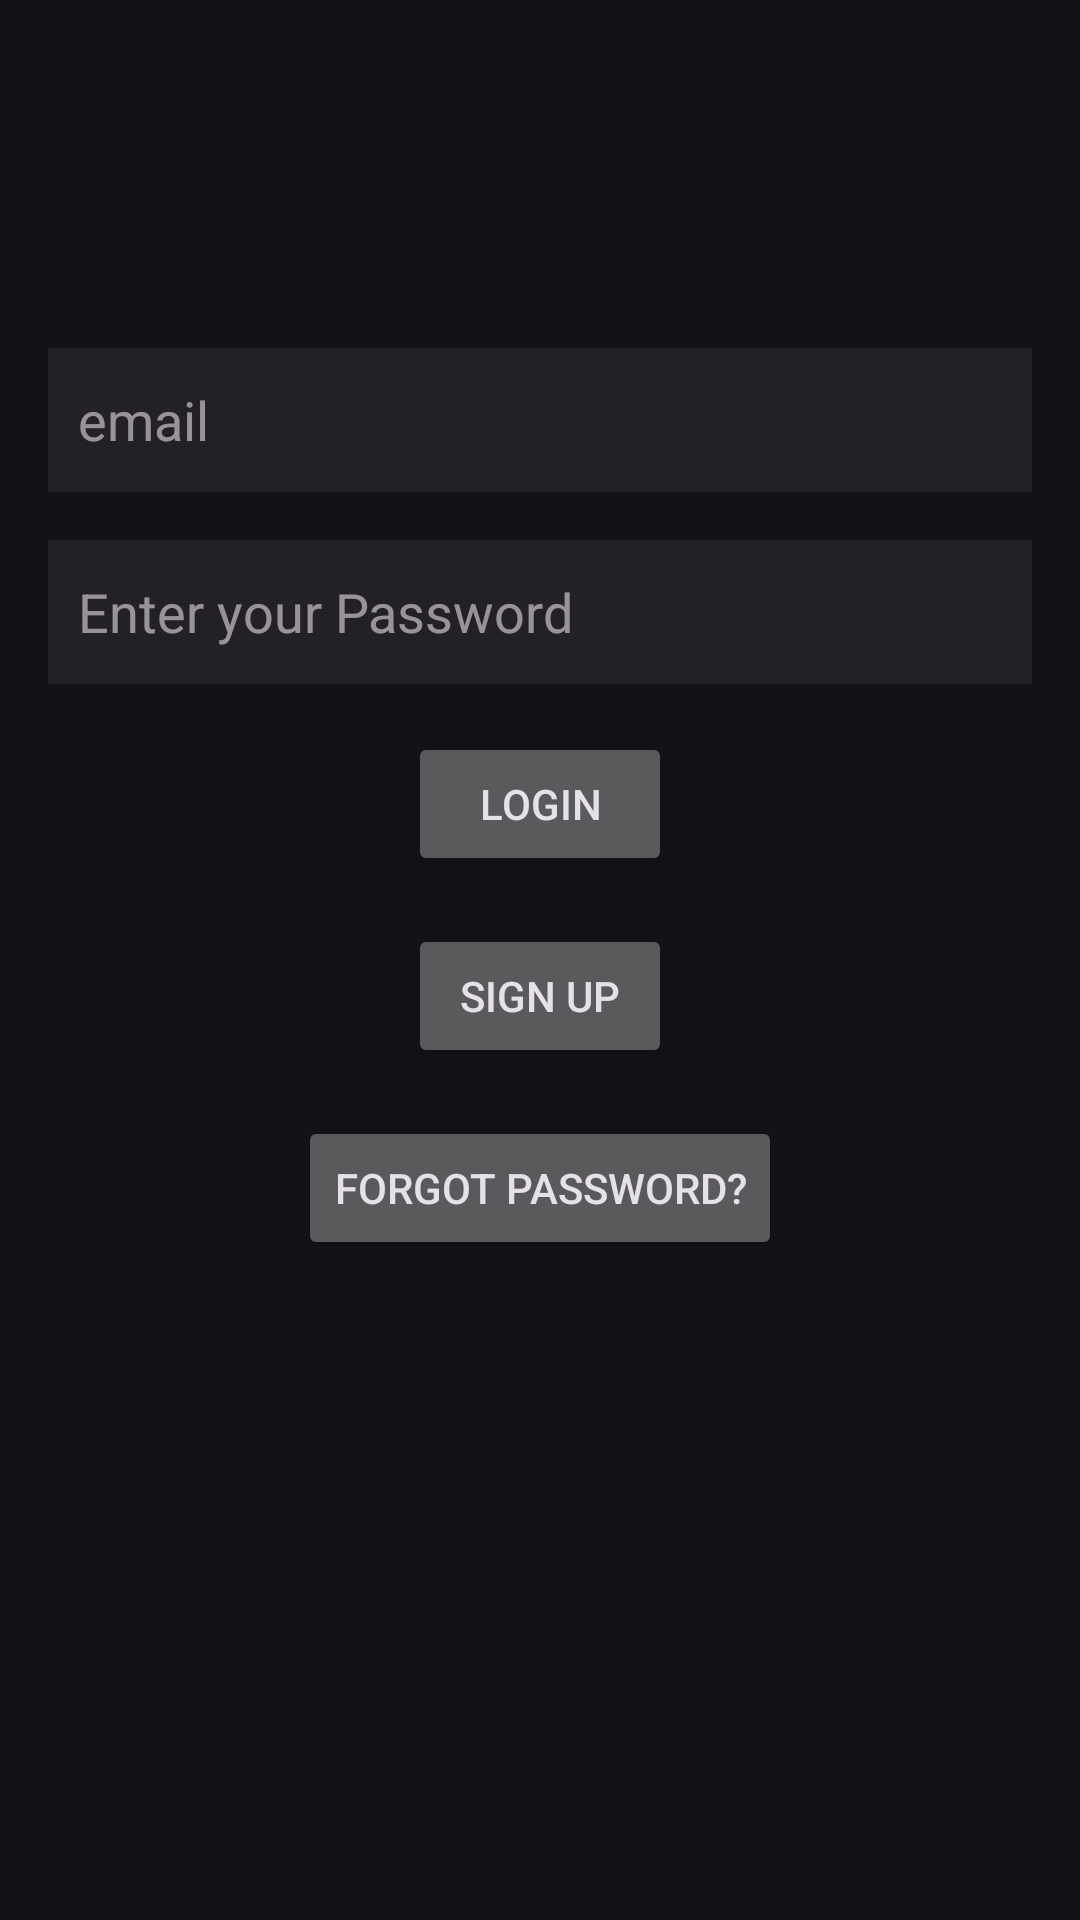

The Android layout XML behind this screen, and the referenced resources:
<!-- AndroidManifest.xml: application theme Theme.Chess -->
<!-- res/layout/activity_login.xml -->
<?xml version="1.0" encoding="utf-8"?>
    <RelativeLayout xmlns:android="http://schemas.android.com/apk/res/android"
    xmlns:tools="http://schemas.android.com/tools"
    android:layout_width="match_parent"
    android:layout_height="match_parent"
    android:padding="16dp">



    <EditText
        android:id="@+id/emailField"
        android:layout_width="match_parent"
        android:layout_height="wrap_content"
        android:hint="@string/email"
        android:importantForAutofill="no"
        android:inputType="textEmailAddress"
        android:background="#10FFFFFF"
        android:minHeight="48dp"
        android:layout_marginTop="100dp"
        android:padding="10dp"
        android:drawableStart="@drawable/baseline_person_outline_24"
        android:drawablePadding="16dp"
        tools:ignore="VisualLintTextFieldSize" />

    <EditText
        android:id="@+id/loginPasswordField"
        android:layout_width="match_parent"
        android:layout_height="wrap_content"
        android:layout_below="@id/emailField"
        android:layout_marginTop="16dp"
        android:hint="@string/hint_password"
        android:importantForAutofill="no"
        android:background="#10FFFFFF"
        android:inputType="textPassword"
        android:minHeight="48dp"
        android:padding="10dp"
        android:drawableStart="@drawable/baseline_lock_24"
        android:drawablePadding="16dp"
        tools:ignore="VisualLintTextFieldSize" />

    <Button
        android:id="@+id/loginButton"
        android:layout_width="wrap_content"
        android:layout_height="wrap_content"
        android:layout_below="@id/loginPasswordField"
        android:layout_marginTop="16dp"
        android:layout_centerHorizontal="true"
        android:text="@string/button_login" />

    <Button
        android:id="@+id/signUpButton"
        android:layout_width="wrap_content"
        android:layout_height="wrap_content"
        android:layout_below="@id/loginButton"
        android:layout_marginTop="16dp"
        android:layout_centerHorizontal="true"
        android:text="@string/button_sign_up" />

    <Button
        android:id="@+id/forgotPasswordButton"
        android:layout_width="wrap_content"
        android:layout_height="wrap_content"
        android:layout_below="@id/signUpButton"
        android:layout_marginTop="16dp"
        android:layout_centerHorizontal="true"
        android:text="@string/forgot_password" />



</RelativeLayout>
<!-- resources referenced by this layout -->
<resources>
  <string name="button_login">Login</string>
  <string name="button_sign_up">Sign Up</string>
  <string name="email">email</string>
  <string name="forgot_password">forgot password?</string>
  <string name="hint_password">Enter your Password</string>
  <style name="Theme.Chess" parent="Theme.Material3.Dark">
          <item name="colorPrimary">#262522</item>
          <item name="colorPrimaryVariant">#2C292A</item>
          <item name="colorOnPrimary">#FFFFFF</item>
  
          <item name="colorSecondary">#C19A6B</item>
          <item name="colorSecondaryVariant">#D1BC95</item>
          <item name="colorOnSecondary">#000000</item>
  
          <item name="android:statusBarColor">?attr/colorPrimaryVariant</item>
      </style>
</resources>
